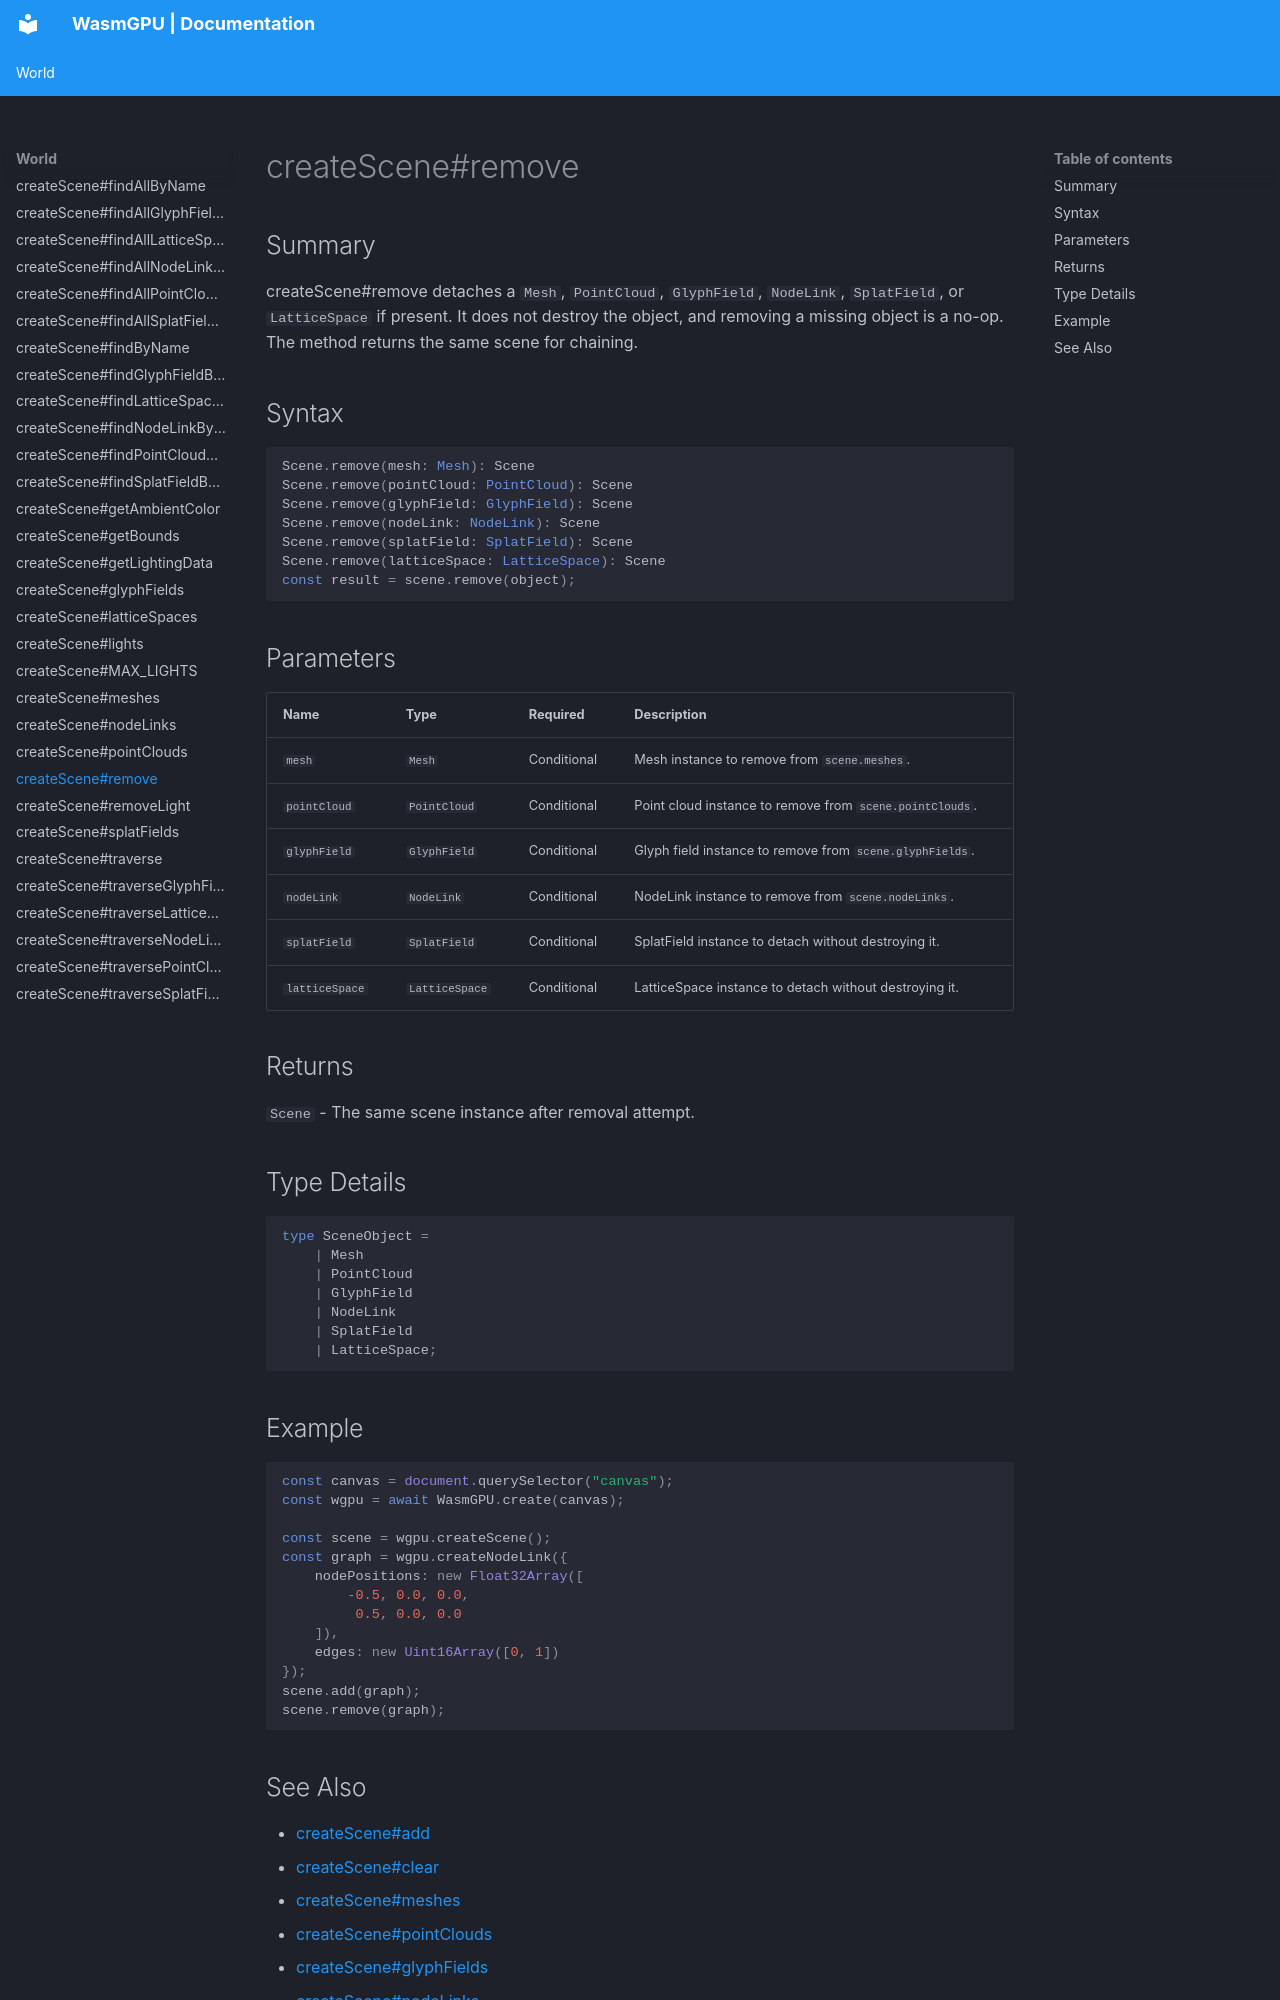

repository: Zushah/WasmGPU · page: world/createscene-remove/index.html · generator: mkdocs

# createScene#remove

## Summary
createScene#remove detaches a `Mesh`, `PointCloud`, `GlyphField`, `NodeLink`, `SplatField`, or `LatticeSpace` if present. It does not destroy the object, and removing a missing object is a no-op. The method returns the same scene for chaining.

## Syntax
```ts
Scene.remove(mesh: Mesh): Scene
Scene.remove(pointCloud: PointCloud): Scene
Scene.remove(glyphField: GlyphField): Scene
Scene.remove(nodeLink: NodeLink): Scene
Scene.remove(splatField: SplatField): Scene
Scene.remove(latticeSpace: LatticeSpace): Scene
const result = scene.remove(object);
```

## Parameters
| Name | Type | Required | Description |
| --- | --- | --- | --- |
| `mesh` | `Mesh` | Conditional | Mesh instance to remove from `scene.meshes`. |
| `pointCloud` | `PointCloud` | Conditional | Point cloud instance to remove from `scene.pointClouds`. |
| `glyphField` | `GlyphField` | Conditional | Glyph field instance to remove from `scene.glyphFields`. |
| `nodeLink` | `NodeLink` | Conditional | NodeLink instance to remove from `scene.nodeLinks`. |
| `splatField` | `SplatField` | Conditional | SplatField instance to detach without destroying it. |
| `latticeSpace` | `LatticeSpace` | Conditional | LatticeSpace instance to detach without destroying it. |

## Returns
`Scene` - The same scene instance after removal attempt.

## Type Details
```ts
type SceneObject =
    | Mesh
    | PointCloud
    | GlyphField
    | NodeLink
    | SplatField
    | LatticeSpace;
```

## Example
```js
const canvas = document.querySelector("canvas");
const wgpu = await WasmGPU.create(canvas);

const scene = wgpu.createScene();
const graph = wgpu.createNodeLink({
    nodePositions: new Float32Array([
        -0.5, 0.0, 0.0,
         0.5, 0.0, 0.0
    ]),
    edges: new Uint16Array([0, 1])
});
scene.add(graph);
scene.remove(graph);
```
